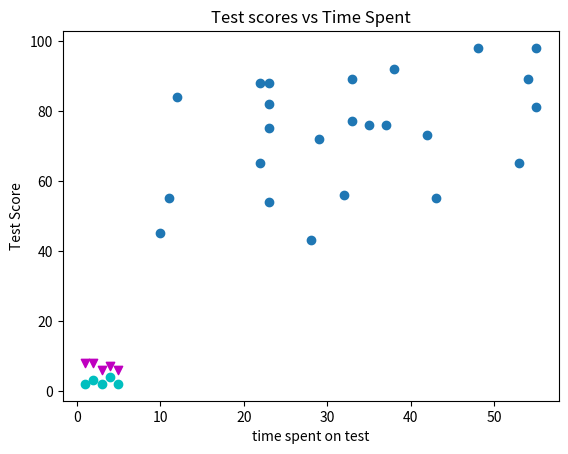

Python code for this plot:
import matplotlib.pyplot as plt

test_scores = [55, 45, 88, 75, 43, 56, 89, 98, 55, 54, 65, 77, 88, 81, 82, 89, 92, 98, 65, 76, 76, 73, 72, 84]
time_spent = [11, 10, 22, 23, 28, 32, 54, 55, 43, 23, 53, 33, 23, 55, 23, 33, 38, 48, 22, 35, 37, 42, 29, 12]

plt.scatter(time_spent, test_scores)
plt.title('Test scores vs Time Spent')
plt.xlabel('time spent on test')
plt.ylabel('Test Score')
plt.show()

x = [1, 2, 3, 4, 5]
y1 = [2, 3, 2, 4, 2]
y2 = [8, 8, 6, 7, 6]

plt.scatter(x, y1, marker='o', color='c')
plt.scatter(x, y2, marker='v', color='m')
plt.show()
